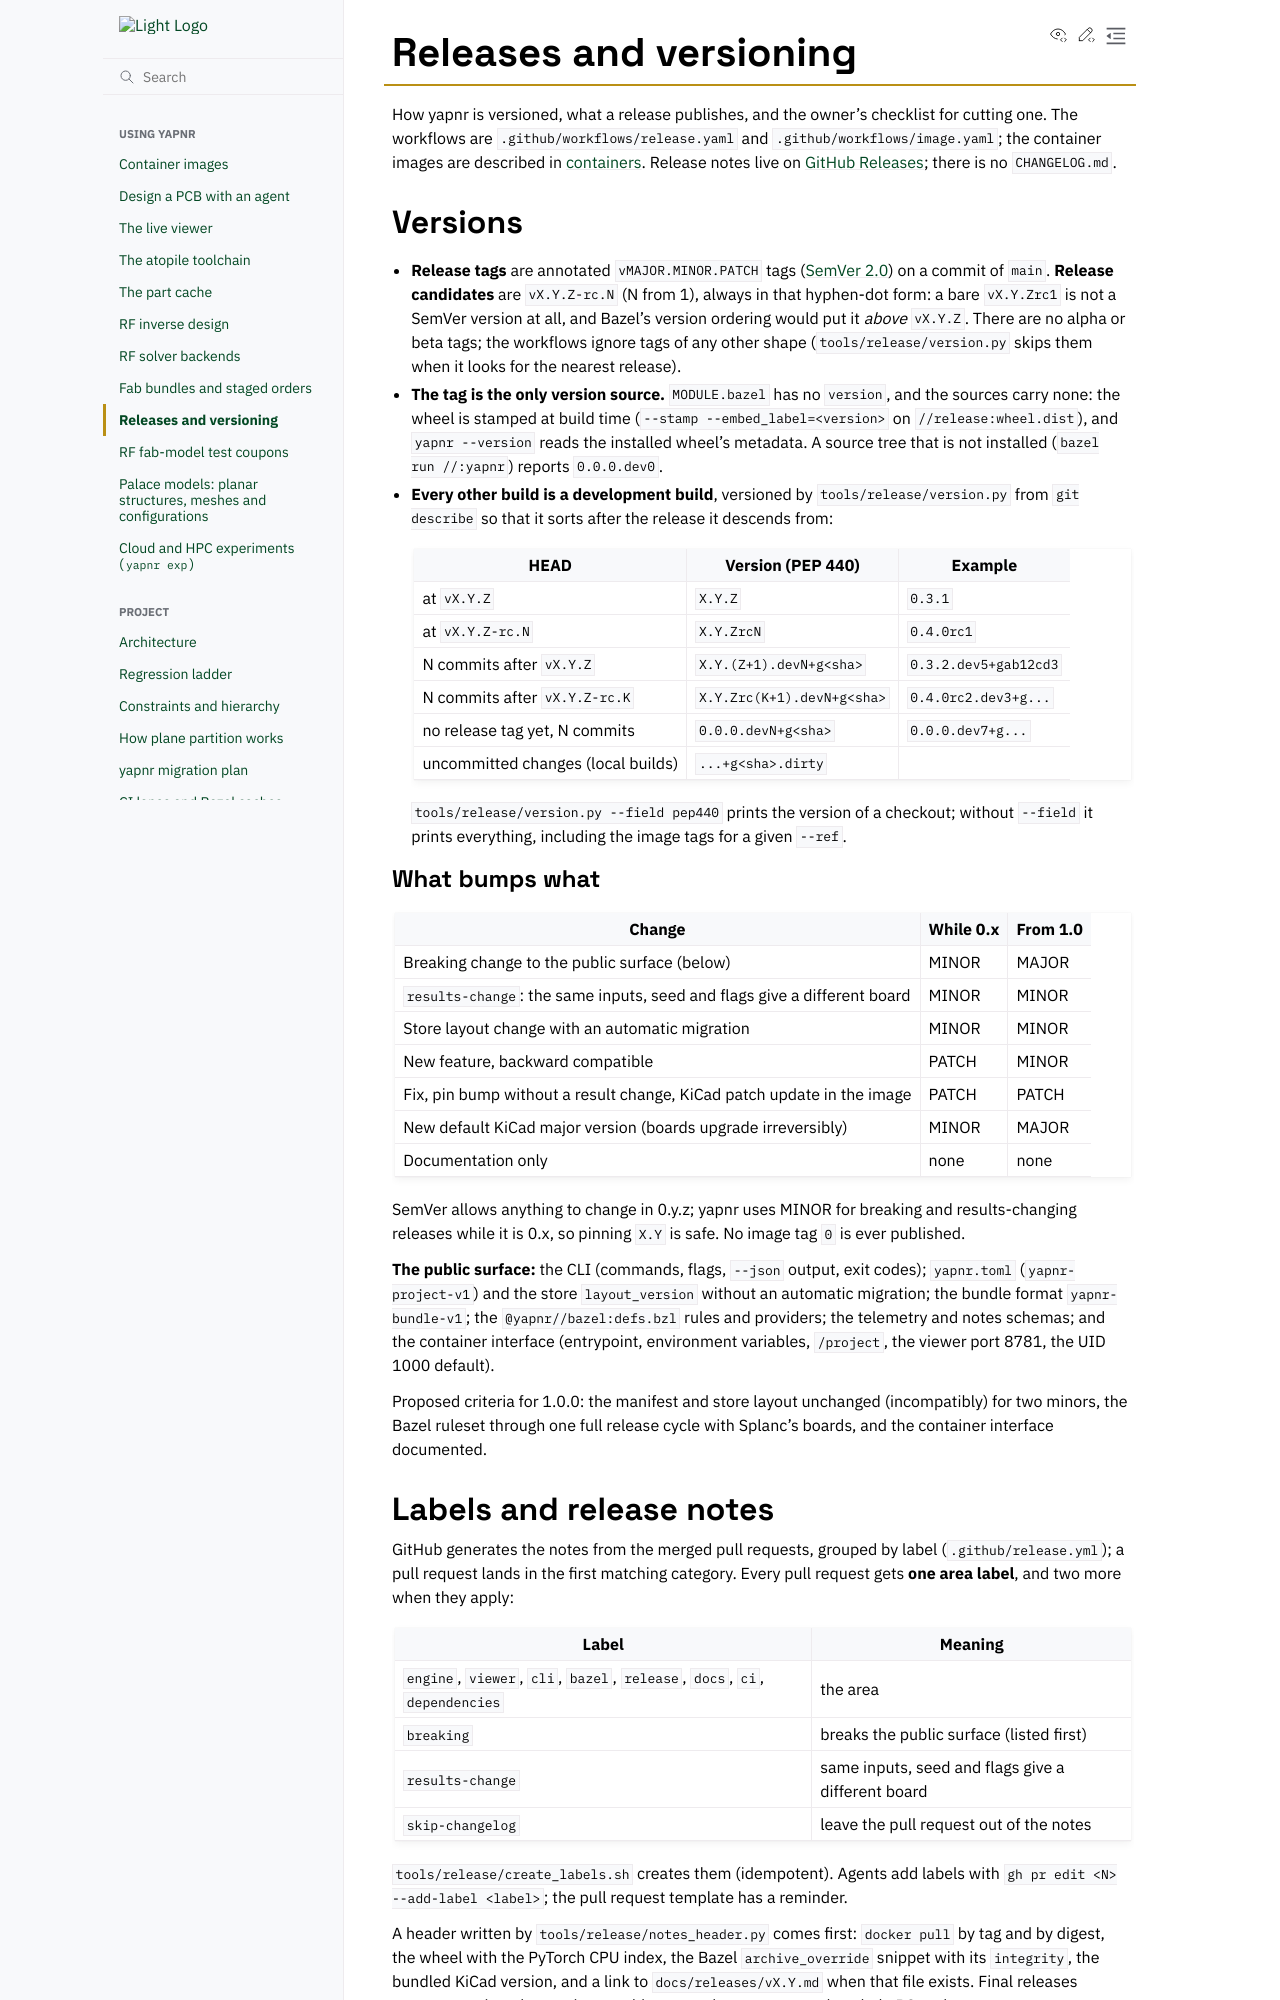

repository: Studio-Fug/yapnr · page: pr-preview/pr-102/docs/releases.html · generator: sphinx

# Releases and versioning

How yapnr is versioned, what a release publishes, and the owner's checklist for cutting one. The
workflows are `.github/workflows/release.yaml` and `.github/workflows/image.yaml`; the container
images are described in [containers](containers.md). Release notes live on
[GitHub Releases](https://github.com/Studio-Fug/yapnr/releases); there is no `CHANGELOG.md`.

## Versions

- **Release tags** are annotated `vMAJOR.MINOR.PATCH` tags ([SemVer 2.0](https://semver.org/)) on a
  commit of `main`. **Release candidates** are `vX.Y.Z-rc.N` (N from 1), always in that hyphen-dot
  form: a bare `vX.Y.Zrc1` is not a SemVer version at all, and Bazel's version ordering would put
  it _above_ `vX.Y.Z`. There are no alpha or beta tags; the workflows ignore tags of any other
  shape (`tools/release/version.py` skips them when it looks for the nearest release).
- **The tag is the only version source.** `MODULE.bazel` has no `version`, and the sources carry
  none: the wheel is stamped at build time (`--stamp --embed_label=<version>` on
  `//release:wheel.dist`), and `yapnr --version` reads the installed wheel's metadata. A source
  tree that is not installed (`bazel run //:yapnr`) reports `0.0.0.dev0`.
- **Every other build is a development build**, versioned by `tools/release/version.py` from
  `git describe` so that it sorts after the release it descends from:

  | HEAD                               | Version (PEP 440)          | Example               |
  | ---------------------------------- | -------------------------- | --------------------- |
  | at `vX.Y.Z`                        | `X.Y.Z`                    | `0.3.1`               |
  | at `vX.Y.Z-rc.N`                   | `X.Y.ZrcN`                 | `0.4.0rc1`            |
  | N commits after `vX.Y.Z`           | `X.Y.(Z+1).devN+g<sha>`    | `0.3.2.dev5+gab12cd3` |
  | N commits after `vX.Y.Z-rc.K`      | `X.Y.Zrc(K+1).devN+g<sha>` | `0.4.0rc2.dev3+g...`  |
  | no release tag yet, N commits      | `0.0.0.devN+g<sha>`        | `0.0.0.dev7+g...`     |
  | uncommitted changes (local builds) | `...+g<sha>.dirty`         |                       |

  `tools/release/version.py --field pep440` prints the version of a checkout; without `--field`
  it prints everything, including the image tags for a given `--ref`.

### What bumps what

| Change                                                                   | While 0.x | From 1.0 |
| ------------------------------------------------------------------------ | --------- | -------- |
| Breaking change to the public surface (below)                            | MINOR     | MAJOR    |
| `results-change`: the same inputs, seed and flags give a different board | MINOR     | MINOR    |
| Store layout change with an automatic migration                          | MINOR     | MINOR    |
| New feature, backward compatible                                         | PATCH     | MINOR    |
| Fix, pin bump without a result change, KiCad patch update in the image   | PATCH     | PATCH    |
| New default KiCad major version (boards upgrade irreversibly)            | MINOR     | MAJOR    |
| Documentation only                                                       | none      | none     |

SemVer allows anything to change in 0.y.z; yapnr uses MINOR for breaking and results-changing
releases while it is 0.x, so pinning `X.Y` is safe. No image tag `0` is ever published.

**The public surface:** the CLI (commands, flags, `--json` output, exit codes); `yapnr.toml`
(`yapnr-project-v1`) and the store `layout_version` without an automatic migration; the bundle
format `yapnr-bundle-v1`; the `@yapnr//bazel:defs.bzl` rules and providers; the telemetry and notes
schemas; and the container interface (entrypoint, environment variables, `/project`, the viewer
port 8781, the UID 1000 default).

Proposed criteria for 1.0.0: the manifest and store layout unchanged (incompatibly) for two
minors, the Bazel ruleset through one full release cycle with Splanc's boards, and the container
interface documented.
